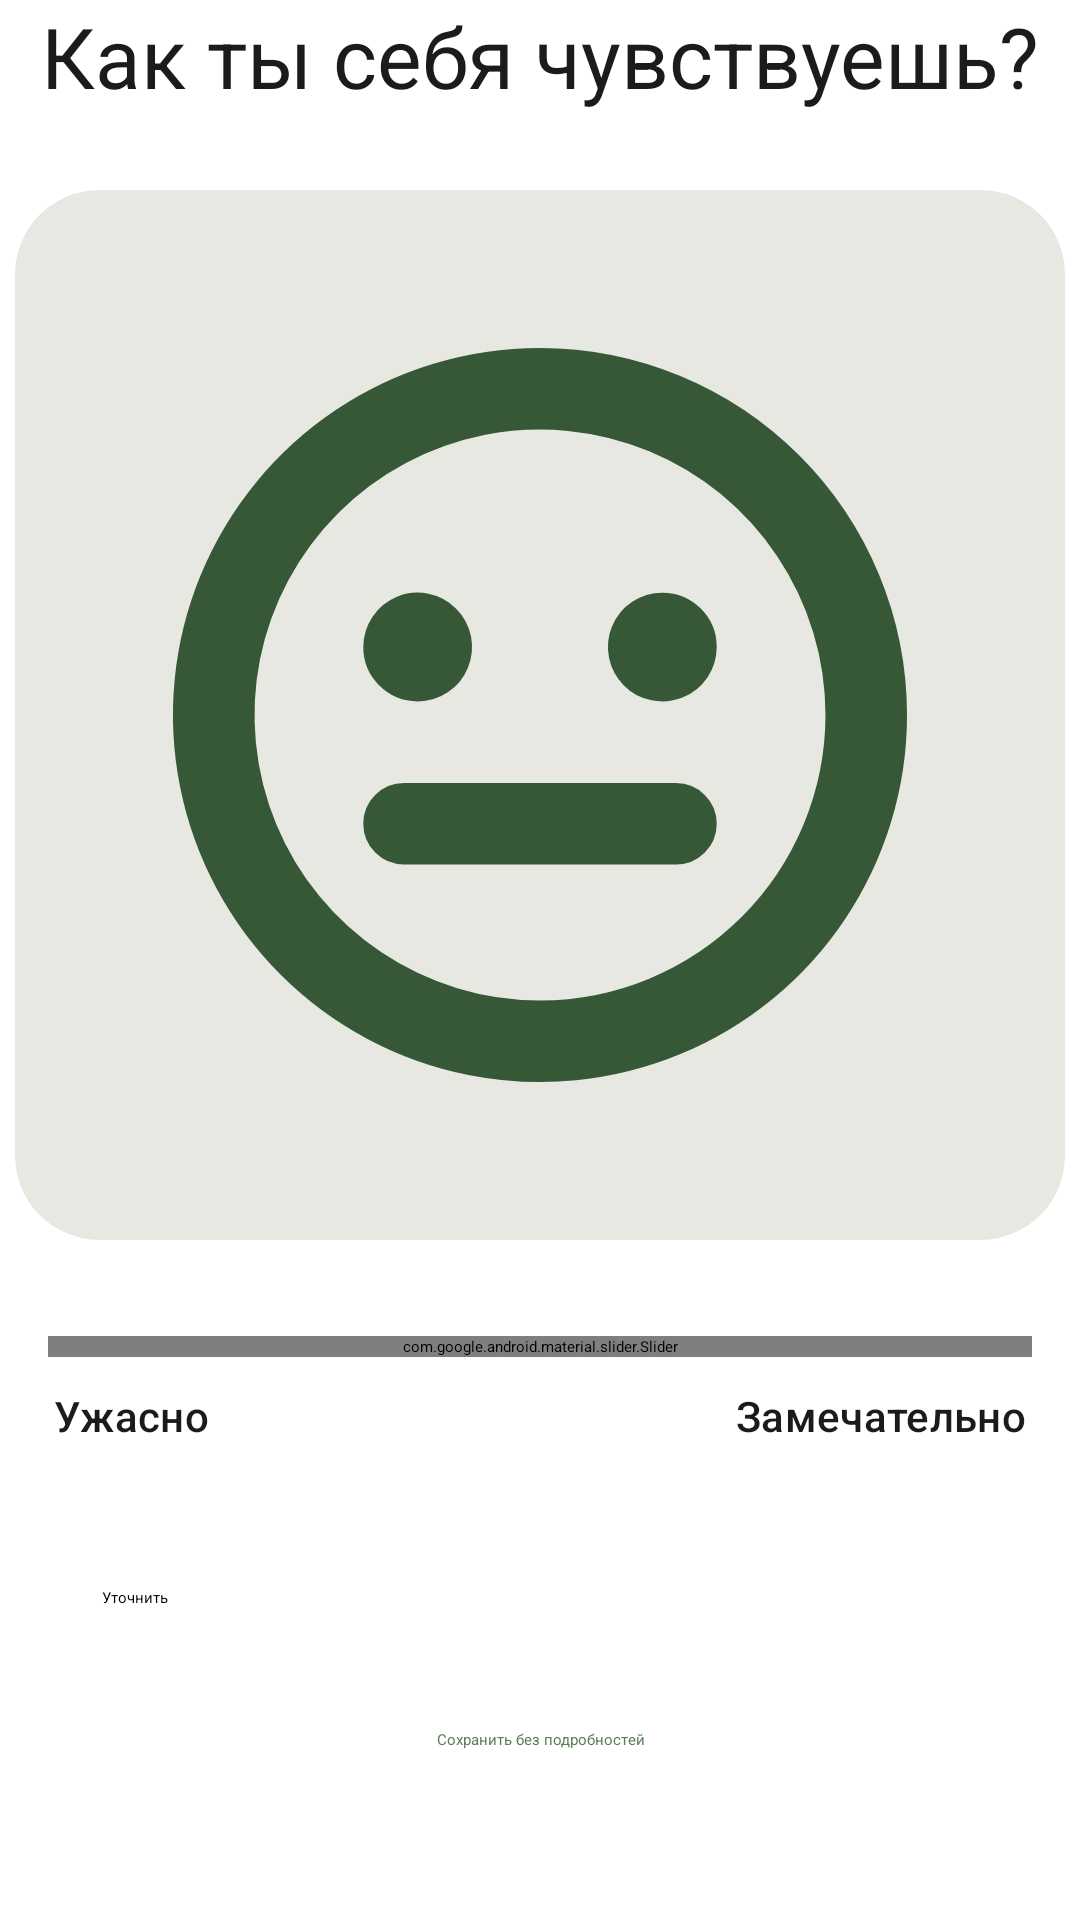

Produce the Android XML layout that renders to this screen, including the resource entries it uses.
<!-- AndroidManifest.xml: application theme Theme.App.Starting -->
<!-- res/layout/fragment_main_add_state.xml -->
<?xml version="1.0" encoding="utf-8"?>
<androidx.constraintlayout.widget.ConstraintLayout xmlns:android="http://schemas.android.com/apk/res/android"
    xmlns:app="http://schemas.android.com/apk/res-auto"
    xmlns:tools="http://schemas.android.com/tools"
    android:layout_width="match_parent"
    android:layout_height="match_parent"
    tools:context=".presentation.screens.addState.fragments.MainAddStateFragment">

    <TextView
        android:id="@+id/addStateTitle"
        style="@style/TextAppearance.Material3.HeadlineMedium"
        android:layout_width="match_parent"
        android:layout_height="wrap_content"
        android:gravity="center"
        android:text="@string/addStateHowDoYouFeel"
        android:textColor="@color/onSurface"
        app:layout_constraintEnd_toEndOf="parent"
        app:layout_constraintStart_toStartOf="parent"
        app:layout_constraintTop_toTopOf="parent" />

    <androidx.cardview.widget.CardView
        android:id="@+id/addStateCardView"
        android:layout_width="wrap_content"
        android:layout_height="wrap_content"
        android:layout_marginTop="26dp"
        android:background="@color/surfaceContainerHigh"
        android:backgroundTint="@color/surfaceContainerHigh"
        app:cardCornerRadius="28dp"
        app:layout_constraintEnd_toEndOf="parent"
        app:layout_constraintStart_toStartOf="parent"
        app:layout_constraintTop_toBottomOf="@+id/addStateTitle">

        <ImageView
            android:id="@+id/addStateImage"
            android:layout_width="wrap_content"
            android:layout_height="wrap_content"
            android:layout_margin="30dp"
            android:contentDescription="@string/contentDescriptionAddStateImage"
            android:src="@drawable/ic_add_state_emotion_3" />

    </androidx.cardview.widget.CardView>

    <com.google.android.material.slider.Slider
        android:id="@+id/addStateSlider"
        android:layout_width="match_parent"
        android:layout_height="wrap_content"
        android:layout_marginHorizontal="16dp"
        android:layout_marginTop="32dp"
        android:stepSize="1"
        android:valueFrom="0"
        android:valueTo="10"
        android:value="5"
        app:thumbColor="@color/primary80"
        app:layout_constraintEnd_toEndOf="parent"
        app:layout_constraintStart_toStartOf="parent"
        app:layout_constraintTop_toBottomOf="@+id/addStateCardView"
        app:tickColorInactive="@color/primary"
        app:tickColorActive="@color/onPrimaryContainer"
        app:trackColorInactive="@color/primary80" />

    <TextView
        android:id="@+id/addStateBadStateTV"
        android:layout_width="wrap_content"
        android:layout_height="wrap_content"
        android:text="@string/addStateBadMood"
        android:layout_marginTop="10dp"
        android:layout_marginStart="8dp"
        android:paddingHorizontal="10dp"
        style="@style/TextAppearance.Material3.LabelLarge"
        android:textColor="@color/onSurface"
        app:layout_constraintStart_toStartOf="parent"
        app:layout_constraintTop_toBottomOf="@+id/addStateSlider" />

    <TextView
        android:id="@+id/addStateGoodStateTv"
        android:layout_width="wrap_content"
        android:layout_height="wrap_content"
        android:text="@string/addStateGoodMood"
        android:layout_marginTop="10dp"
        android:layout_marginEnd="8dp"
        android:paddingHorizontal="10dp"
        style="@style/TextAppearance.Material3.LabelLarge"
        android:textColor="@color/onSurface"
        app:layout_constraintEnd_toEndOf="parent"
        app:layout_constraintTop_toBottomOf="@+id/addStateSlider" />

    <Button
        android:id="@+id/addStateClarifyButton"
        android:layout_width="match_parent"
        android:layout_height="wrap_content"
        android:layout_marginHorizontal="34dp"
        android:paddingVertical="20dp"
        android:text="@string/addStateClarifyButtonText"
        app:layout_constraintBottom_toTopOf="@+id/addStateSaveButton"
        app:layout_constraintEnd_toEndOf="parent"
        app:layout_constraintStart_toStartOf="parent"/>


    <Button
        android:id="@+id/addStateSaveButton"
        android:layout_width="wrap_content"
        android:layout_height="wrap_content"
        style="@style/Widget.Material3.Button.TextButton"
        android:text="@string/addStateSaveWithoutClarifyButtonText"
        android:textColor="@color/primaryContainer"
        android:paddingVertical="1dp"
        android:layout_marginBottom="36dp"
        app:layout_constraintBottom_toBottomOf="parent"
        app:layout_constraintEnd_toEndOf="parent"
        app:layout_constraintStart_toStartOf="parent" />



</androidx.constraintlayout.widget.ConstraintLayout>
<!-- resources referenced by this layout -->
<resources>
  <color name="onPrimaryContainer">#FFFFFF</color>
  <color name="onSurface">#1A1C19</color>
  <color name="primary">#375837</color>
  <color name="primary80">#ABD0A6</color>
  <color name="primaryContainer">#5A7D59</color>
  <color name="surfaceContainerHigh">#E8E8E3</color>
  <string name="addStateBadMood">Ужасно</string>
  <string name="addStateClarifyButtonText">Уточнить</string>
  <string name="addStateGoodMood">Замечательно</string>
  <string name="addStateHowDoYouFeel">Как ты себя чувствуешь?</string>
  <string name="addStateSaveWithoutClarifyButtonText">Сохранить без подробностей</string>
  <string name="contentDescriptionAddStateImage">Картинка с выбранным состоянием</string>
  <style name="Theme.App.Starting" parent="Theme.SplashScreen">
          <item name="windowSplashScreenBackground">@color/primary</item>
          <item name="windowSplashScreenIconBackgroundColor">@color/splashScreen</item>
          <item name="windowSplashScreenAnimatedIcon">@drawable/ic_splashscreen</item>
          <item name="postSplashScreenTheme">@style/Theme.Reflect</item>
          <item name="android:forceDarkAllowed" tools:ignore="NewApi">false</item>
      </style>
  <color name="splashScreen">#EBFFE5</color>
  <color name="onPrimary">#FFFFFF</color>
  <color name="secondary">#87503E</color>
  <color name="onSecondary">#FFFFFF</color>
  <color name="secondaryContainer">#D3907A</color>
  <color name="onSecondaryContainer">#2B0800</color>
  <color name="tertiary">#225667</color>
  <color name="onTertiary">#FFFFFF</color>
  <color name="tertiaryContainer">#4A7B8D</color>
  <color name="onTertiaryContainer">#FFFFFF</color>
  <color name="error">#BA1A1A</color>
  <color name="onError">#FFFFFF</color>
  <color name="errorContainer">#FFDAD6</color>
  <color name="onErrorContainer">#410002</color>
  <color name="background">#FAFAF4</color>
  <color name="onBackground">#1A1C19</color>
  <color name="surface">#FAFAF4</color>
  <color name="surfaceVariant">#DEE4D9</color>
  <color name="onSurfaceVariant">#424840</color>
  <color name="outline">#737970</color>
  <color name="surfaceContainer">#EEEEE9</color>
  <style name="ThemeOverlay.App.DatePicker" parent="ThemeOverlay.Material3.MaterialCalendar">
          <item name="colorPrimary">@color/tertiary</item>
          <item name="colorSurfaceContainerHigh">@color/surface</item>
          <item name="android:textColor">@color/onSurfaceVariant</item>
          <item name="itemFillColor">@color/tertiary</item>
          <item name="iconTint">@color/tertiary</item>
      </style>
</resources>
